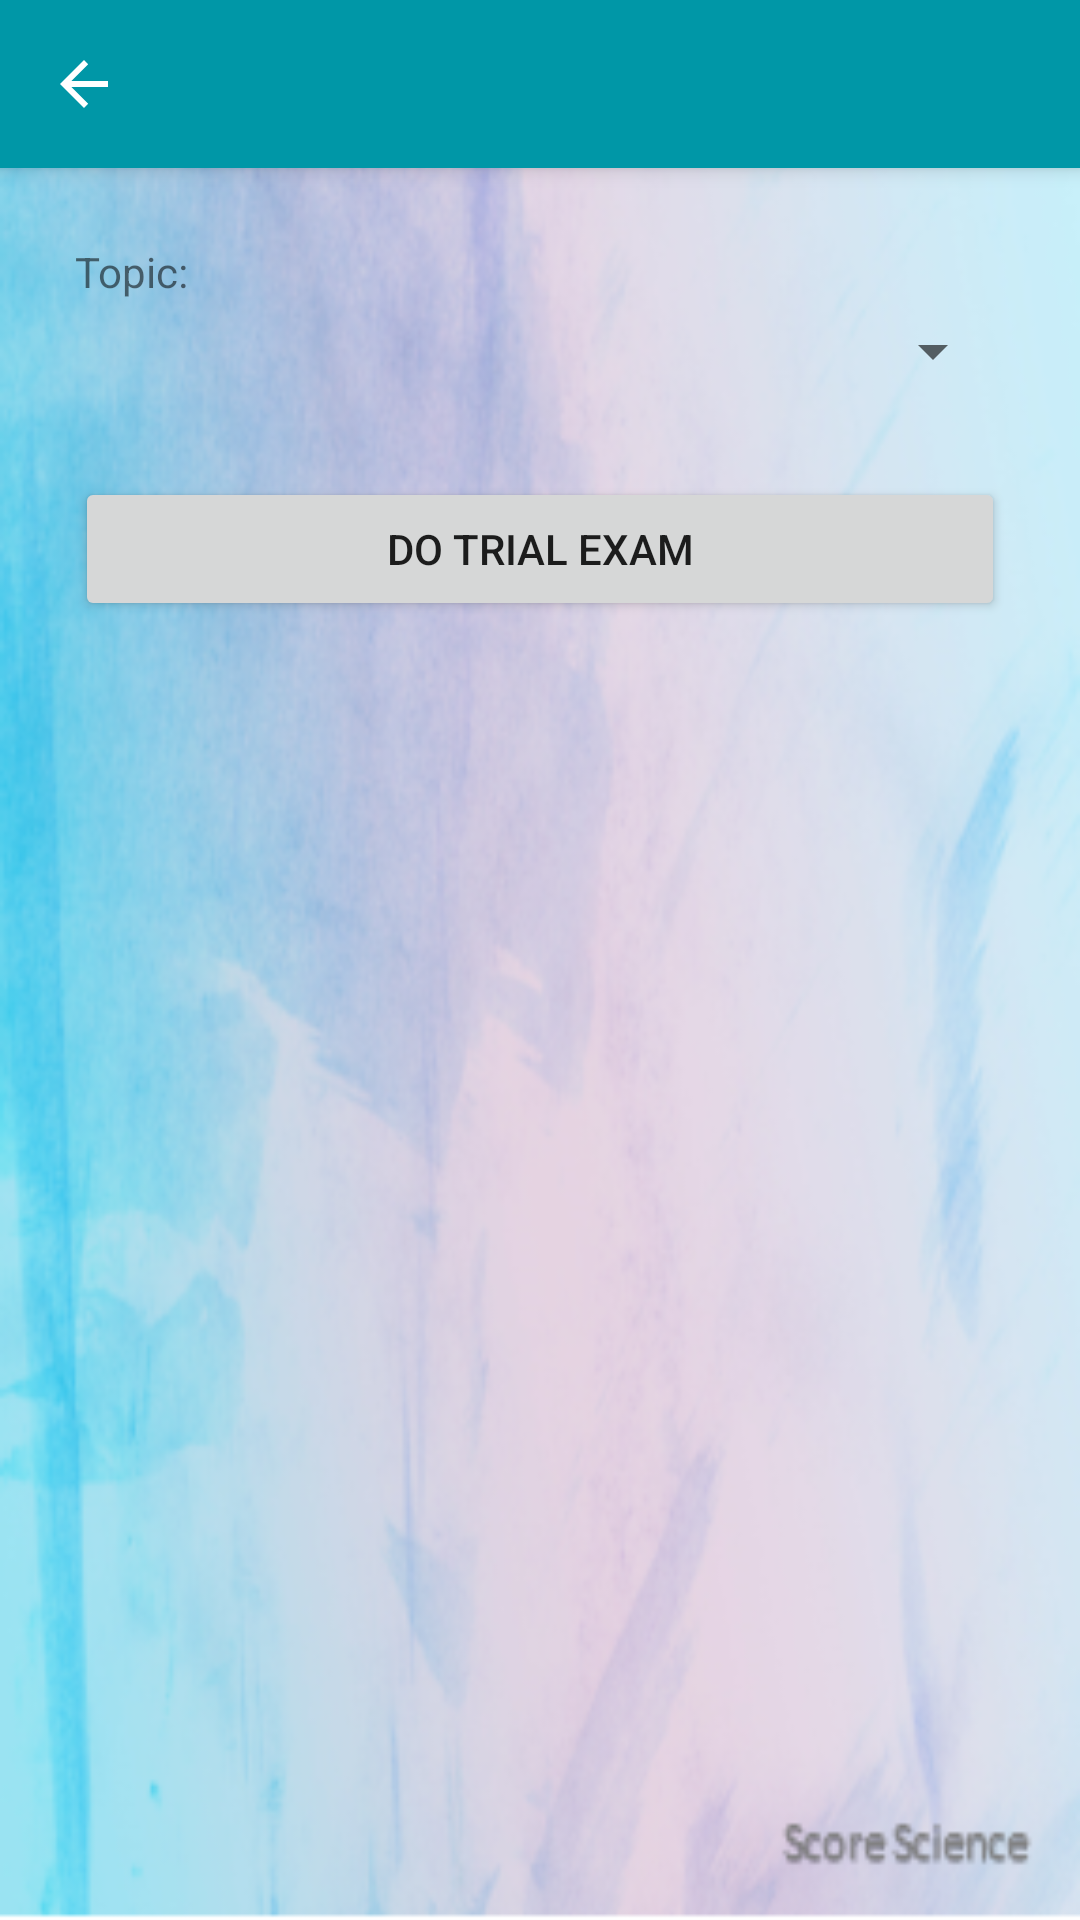

This screen was rendered from an Android layout file. Write that file and the resources it references.
<!-- AndroidManifest.xml: application theme AppTheme -->
<!-- res/layout/activity_choose_topic_trial.xml -->
<?xml version="1.0" encoding="utf-8"?>
<android.support.design.widget.CoordinatorLayout
    xmlns:android="http://schemas.android.com/apk/res/android"
    xmlns:app="http://schemas.android.com/apk/res-auto"
    xmlns:tools="http://schemas.android.com/tools"
    android:layout_width="match_parent"
    android:layout_height="match_parent"
    tools:context=".ChooseTopicTrialActivity">

    <android.support.design.widget.AppBarLayout
        android:layout_width="match_parent"
        android:layout_height="wrap_content"
        android:theme="@style/AppTheme.AppBarOverlay">

        <android.support.v7.widget.Toolbar
            android:id="@+id/toolbar"
            android:layout_width="match_parent"
            android:layout_height="?attr/actionBarSize"
            android:background="?attr/colorPrimary"
            app:navigationIcon="?attr/homeAsUpIndicator"
            app:popupTheme="@style/AppTheme.PopupOverlay" />

    </android.support.design.widget.AppBarLayout>

    <ScrollView
        android:layout_width="match_parent"
        android:layout_height="match_parent"
        android:padding="25dp"
        app:layout_behavior="@string/appbar_scrolling_view_behavior">

        <LinearLayout
            android:layout_width="match_parent"
            android:layout_height="wrap_content"
            android:orientation="vertical">

            <TextView
                android:layout_width="match_parent"
                android:layout_height="wrap_content"
                android:text="Topic:"
                android:layout_marginBottom="5dp"/>

            <Spinner
                android:id="@+id/spinner_trial_topic"
                android:layout_width="match_parent"
                android:layout_height="wrap_content" />

            <Button
                android:layout_width="match_parent"
                android:layout_height="wrap_content"
                android:layout_marginTop="30dp"
                android:id="@+id/btn_go_to_trial"
                android:text="Do Trial Exam"/>

        </LinearLayout>

    </ScrollView>

</android.support.design.widget.CoordinatorLayout>
<!-- resources referenced by this layout -->
<resources>
  <style name="AppTheme.AppBarOverlay" parent="ThemeOverlay.AppCompat.Dark.ActionBar" />
  <style name="AppTheme.PopupOverlay" parent="ThemeOverlay.AppCompat.Light" />
  <style name="AppTheme" parent="Theme.AppCompat.Light.NoActionBar">
          
          <item name="colorPrimary">@color/colorPrimary</item>
          <item name="colorPrimaryDark">@color/colorPrimaryDark</item>
          <item name="colorAccent">@color/colorAccent</item>
          <item name="android:windowBackground">@drawable/default_background</item>
      </style>
  <color name="colorPrimary">#0097a7</color>
  <color name="colorPrimaryDark">#006978</color>
  <color name="colorAccent">#000000</color>
  <!-- drawable default_background: png bitmap (drawable, 216202 bytes) -->
</resources>
